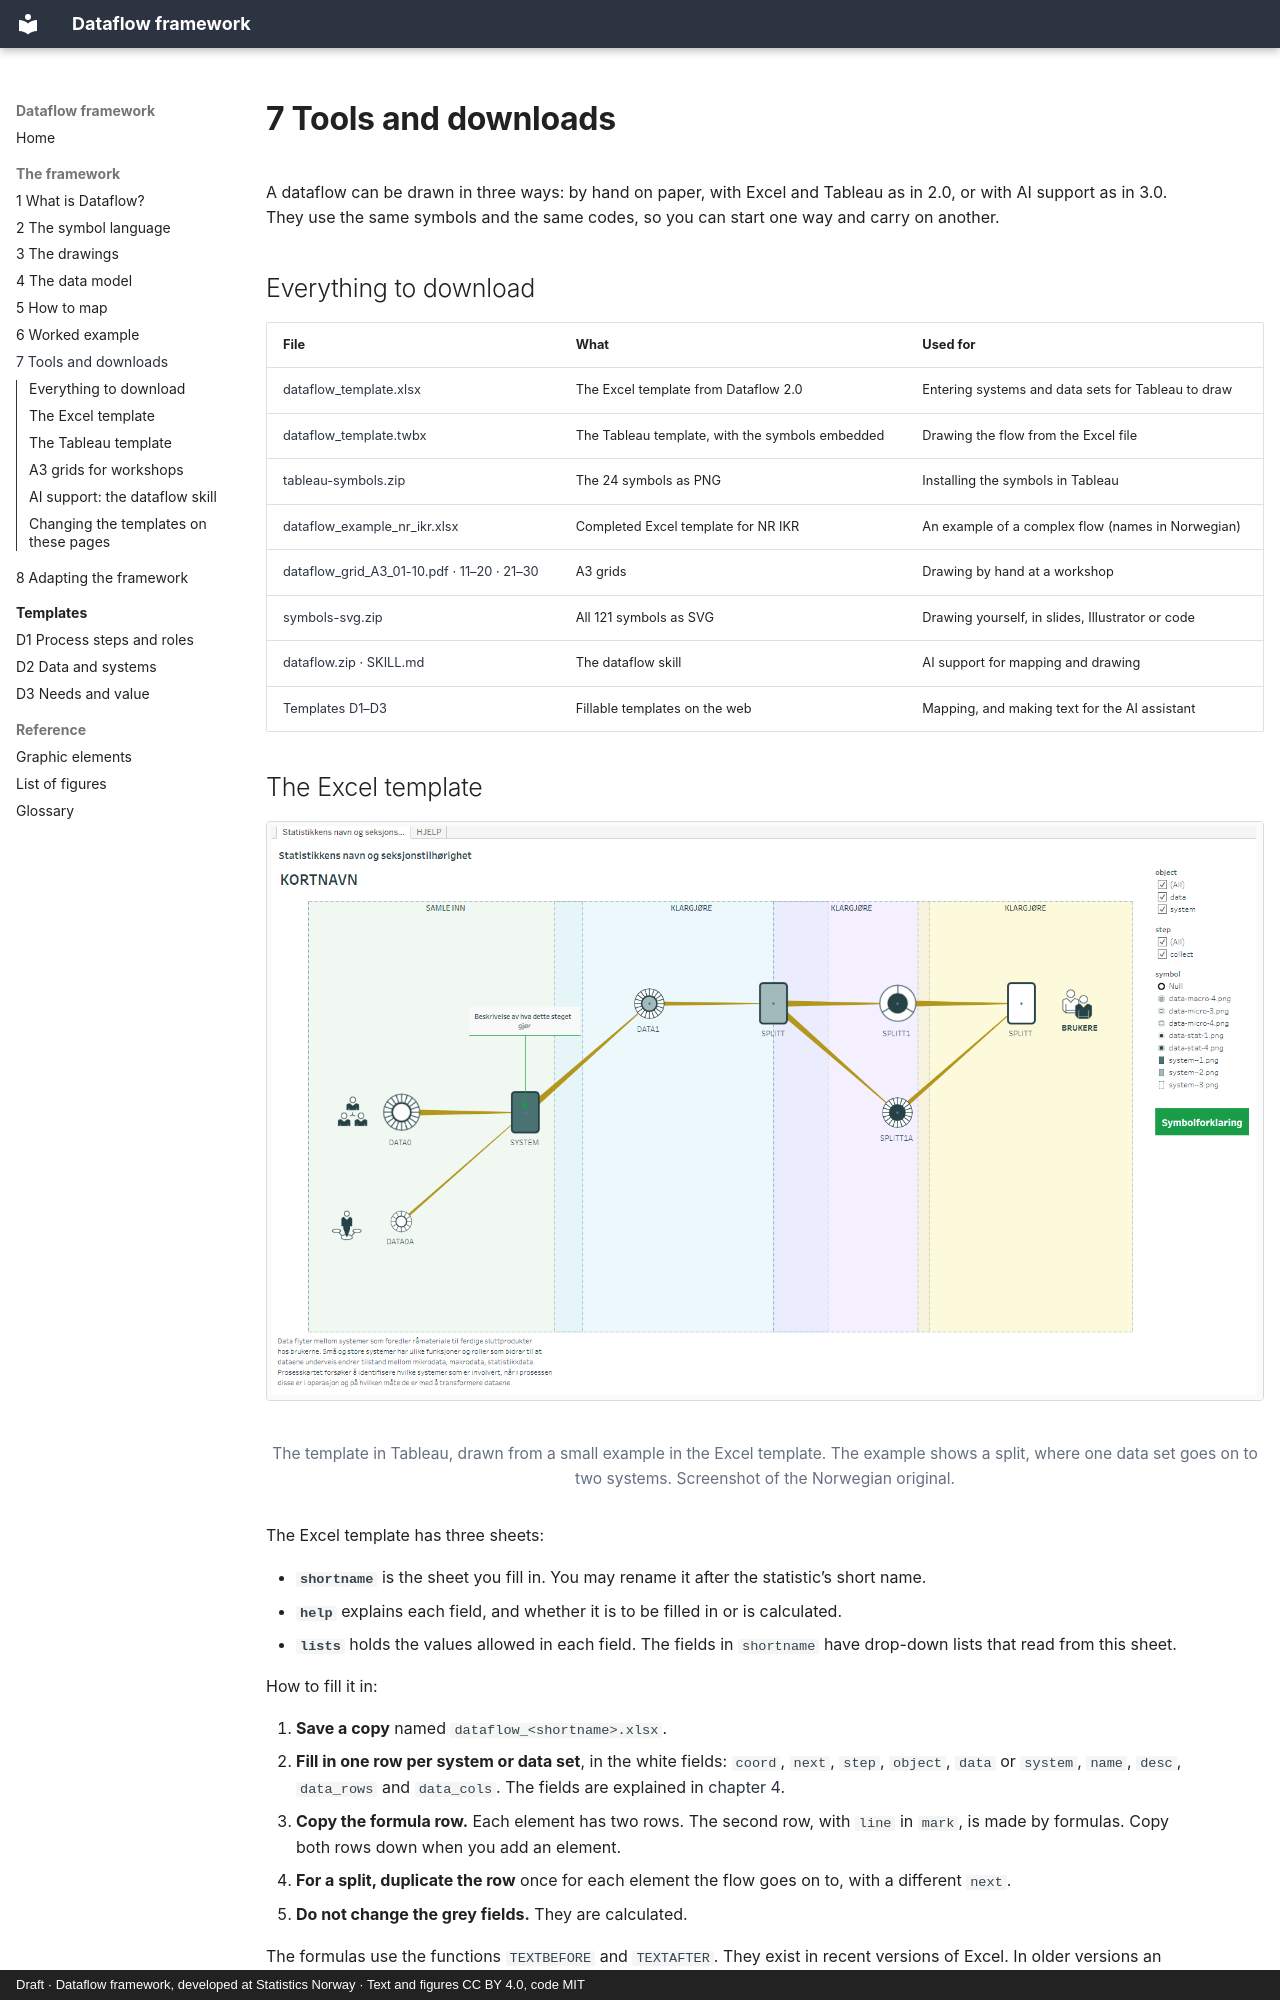

repository: thomasbjornskau/dataflow-framework · page: 7-tools.html · generator: mkdocs · copyright: Draft · Dataflow framework, developed at Statistics Norway · Text and figures CC BY 4.0, code MIT

---
title: 7 Tools and downloads
---

# 7 Tools and downloads

A dataflow can be drawn in three ways: by hand on paper, with Excel and Tableau as in 2.0, or with AI support as in 3.0. They use the same symbols and the same codes, so you can start one way and carry on another.

## Everything to download

| File | What | Used for |
|---|---|---|
| [dataflow_template.xlsx](files/templates/dataflow_template.xlsx) | The Excel template from Dataflow 2.0 | Entering systems and data sets for Tableau to draw |
| [dataflow_template.twbx](files/templates/dataflow_template.twbx) | The Tableau template, with the symbols embedded | Drawing the flow from the Excel file |
| [tableau-symbols.zip](files/tableau-symbols.zip) | The 24 symbols as PNG | Installing the symbols in Tableau |
| [dataflow_example_nr_ikr.xlsx](files/templates/dataflow_example_nr_ikr.xlsx) | Completed Excel template for NR IKR | An example of a complex flow (names in Norwegian) |
| [dataflow_grid_A3_01-10.pdf](files/templates/dataflow_grid_A3_01-10.pdf) · [11–20](files/templates/dataflow_grid_A3_11-20.pdf) · [21–30](files/templates/dataflow_grid_A3_21-30.pdf) | A3 grids | Drawing by hand at a workshop |
| [symbols-svg.zip](files/symbols-svg.zip) | All 121 symbols as SVG | Drawing yourself, in slides, Illustrator or code |
| [dataflow.zip](files/skills/dataflow.zip) · [SKILL.md](files/skills/dataflow/SKILL.md) | The dataflow skill | AI support for mapping and drawing |
| [Templates D1–D3](template/index.md) | Fillable templates on the web | Mapping, and making text for the AI assistant |

## The Excel template

<figure class="image" markdown="span">
  [![The Tableau template, drawn from a small example in the Excel template. The example shows a split, where one data set goes on to two systems.](images/dataflow-2-0-tableau-template.png){ loading=lazy }](images/dataflow-2-0-tableau-template.png)
  <figcaption>The template in Tableau, drawn from a small example in the Excel template. The example shows a split, where one data set goes on to two systems. Screenshot of the Norwegian original.</figcaption>
</figure>

The Excel template has three sheets:

- **`shortname`** is the sheet you fill in. You may rename it after the statistic’s short name.
- **`help`** explains each field, and whether it is to be filled in or is calculated.
- **`lists`** holds the values allowed in each field. The fields in `shortname` have drop-down lists that read from this sheet.

How to fill it in:

1. **Save a copy** named `dataflow_<shortname>.xlsx`.
2. **Fill in one row per system or data set**, in the white fields: `coord`, `next`, `step`, `object`, `data` or `system`, `name`, `desc`, `data_rows` and `data_cols`. The fields are explained in [chapter 4](4-data-model.md#the-fields-you-fill-in).
3. **Copy the formula row.** Each element has two rows. The second row, with `line` in `mark`, is made by formulas. Copy both rows down when you add an element.
4. **For a split, duplicate the row** once for each element the flow goes on to, with a different `next`.
5. **Do not change the grey fields.** They are calculated.

The formulas use the functions `TEXTBEFORE` and `TEXTAFTER`. They exist in recent versions of Excel. In older versions an error is shown in the columns `X-line` and `Y-line`.

Format the `coord` and `next` cells as text before typing, or Excel may turn `1,10` into a number.
